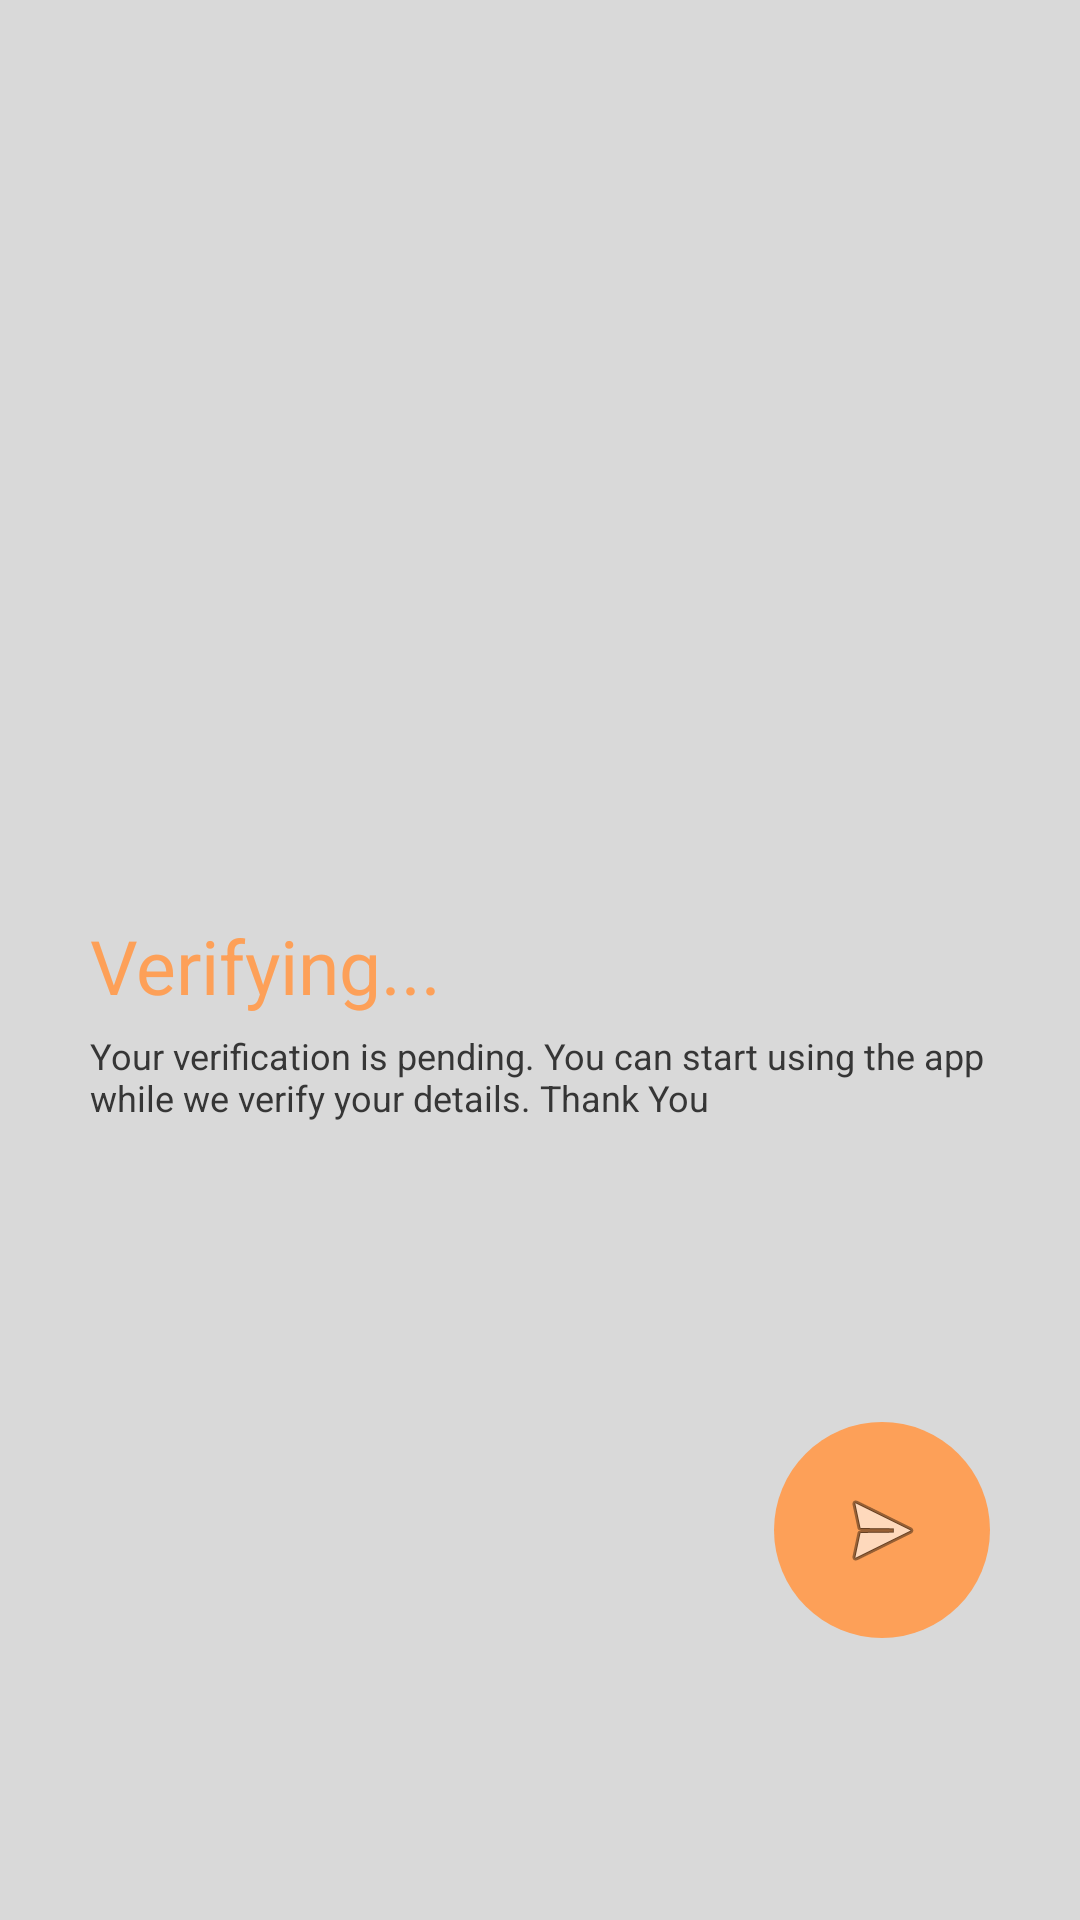

Here is an Android app screen rendered from its layout file. Give the layout XML and the strings, colors and styles it references.
<!-- AndroidManifest.xml: application theme Theme.Music_android -->
<!-- res/layout/activity_nid_verifying.xml -->
<?xml version="1.0" encoding="utf-8"?>
<LinearLayout xmlns:android="http://schemas.android.com/apk/res/android"
    xmlns:app="http://schemas.android.com/apk/res-auto"
    xmlns:tools="http://schemas.android.com/tools"
    android:layout_width="match_parent"
    android:layout_height="match_parent"
    android:background="#D9D9D9"
    android:orientation="vertical"
    tools:context="com.uits.music_android.pages.verify.NID_Verifying">

    <LinearLayout
        android:layout_width="wrap_content"
        android:layout_height="wrap_content"
        android:layout_gravity="center"
        android:layout_marginTop="305dp"
        android:orientation="vertical">

        <TextView
            android:id="@+id/textView6"
            android:layout_width="match_parent"
            android:layout_height="wrap_content"
            android:text="Verifying..."
            android:textColor="@color/Orange"
            android:textSize="25dp" />

        <TextView
            android:id="@+id/textView2"
            android:layout_width="300dp"
            android:layout_height="wrap_content"
            android:layout_marginTop="5dp"
            android:text="Your verification is pending. You can start using the app while we verify your details. Thank You"
            android:textColor="#363636"
            android:textSize="12dp" />

        <ImageButton
            android:id="@+id/imageButton"
            android:layout_width="wrap_content"
            android:layout_height="wrap_content"
            android:layout_gravity="end"
            android:layout_marginTop="100dp"
            android:background="@drawable/custom_button_next"
            app:srcCompat="@android:drawable/ic_menu_send" />
    </LinearLayout>

</LinearLayout>
<!-- resources referenced by this layout -->
<resources>
  <color name="Orange">#FDA058</color>
  <!-- drawable custom_button_next (drawable) -->
  <?xml version="1.0" encoding="utf-8"?>
  <shape android:shape="rectangle"
      xmlns:android="http://schemas.android.com/apk/res/android">
      <size android:width="72dp"
          android:height="72dp"/>
      <solid android:color="@color/Orange"/>
      <corners android:radius="72dp"/>
  </shape>
  <style name="Theme.Music_android" parent="Base.Theme.Music_android" />
  <style name="Base.Theme.Music_android" parent="Theme.Material3.DayNight.NoActionBar">
          
          
      </style>
</resources>
